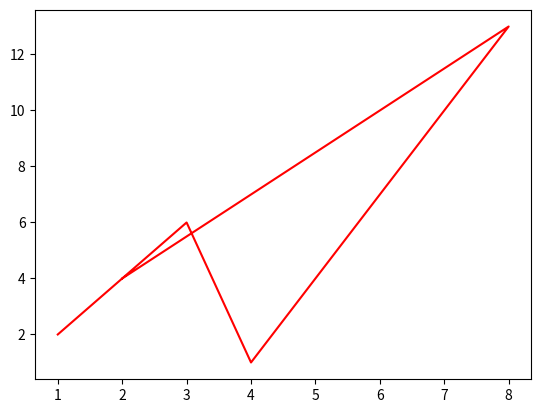

Reproduce this figure in Python.
import matplotlib.pyplot as plt 
x=[1,3,4,8,2]
y=[2,6,1,13,4]
plt.plot(x,y,color="red")
plt.show()



